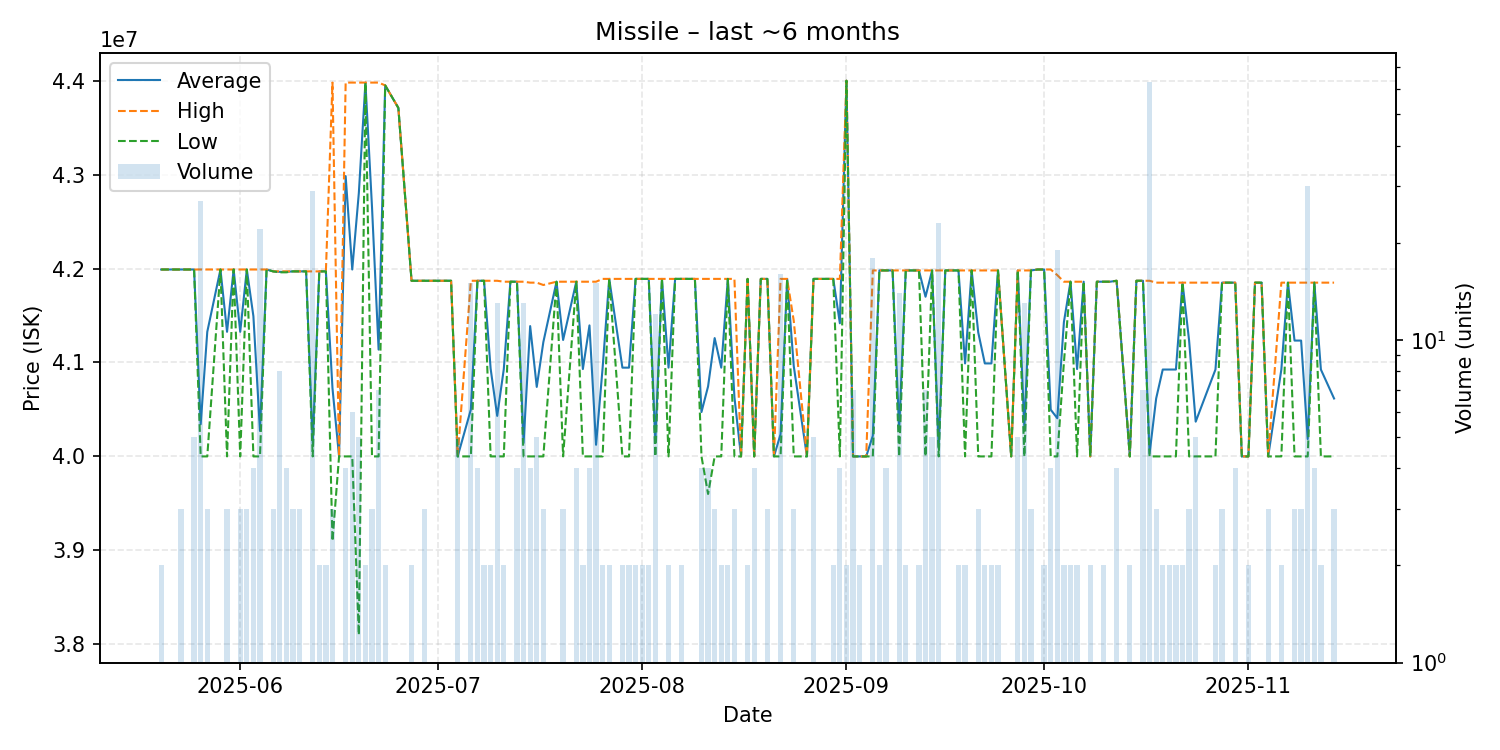

Values plotted in this chart, from the file beside it:
date, average, highest, lowest, order_count, volume
2025-05-20, 41990000, 41990000, 41990000, 2, 2
2025-05-21, 41990000, 41990000, 41990000, 1, 1
2025-05-22, 41990000, 41990000, 41990000, 1, 1
2025-05-23, 41990000, 41990000, 41990000, 3, 3
2025-05-25, 41990000, 41990000, 41990000, 5, 5
2025-05-26, 40342222, 41990000, 40000000, 8, 27
2025-05-27, 41326667, 41990000, 40000000, 3, 3
2025-05-29, 41990000, 41990000, 41990000, 1, 1
2025-05-30, 41326667, 41990000, 40000000, 3, 3
2025-05-31, 41990000, 41990000, 41990000, 1, 1
2025-06-01, 41326667, 41990000, 40000000, 3, 3
2025-06-02, 41990000, 41990000, 41990000, 3, 3
2025-06-03, 41492500, 41990000, 40000000, 3, 4
2025-06-04, 40271364, 41990000, 40000000, 4, 22
2025-06-05, 41990000, 41990000, 41990000, 1, 1
2025-06-06, 41970000, 41970000, 41970000, 3, 3
2025-06-07, 41965000, 41970000, 41960000, 5, 8
2025-06-08, 41965000, 41970000, 41960000, 4, 4
2025-06-09, 41970000, 41970000, 41970000, 3, 3
2025-06-10, 41970000, 41970000, 41970000, 3, 3
2025-06-11, 41970000, 41970000, 41970000, 1, 1
2025-06-12, 40135862, 41970000, 40000000, 3, 29
2025-06-13, 41970000, 41970000, 41970000, 2, 2
2025-06-14, 41970000, 41970000, 41970000, 2, 2
2025-06-15, 40726667, 43980000, 39100000, 3, 3
2025-06-16, 40000000, 40000000, 40000000, 1, 1
2025-06-17, 42985000, 43980000, 40000000, 4, 4
2025-06-18, 41990000, 43980000, 40000000, 5, 6
2025-06-19, 42804000, 43980000, 38100000, 5, 5
2025-06-20, 43980000, 43980000, 43980000, 2, 2
2025-06-21, 42653333, 43980000, 40000000, 3, 3
2025-06-22, 41137143, 43980000, 40000000, 4, 7
2025-06-23, 43950000, 43950000, 43950000, 2, 2
2025-06-25, 43710000, 43710000, 43710000, 1, 1
2025-06-27, 41870000, 41870000, 41870000, 2, 2
2025-06-28, 41870000, 41870000, 41870000, 1, 1
2025-06-29, 41870000, 41870000, 41870000, 3, 3
2025-06-30, 41870000, 41870000, 41870000, 1, 1
2025-07-01, 41870000, 41870000, 41870000, 1, 1
2025-07-02, 41870000, 41870000, 41870000, 1, 1
2025-07-03, 41870000, 41870000, 41870000, 1, 1
2025-07-04, 40000000, 40000000, 40000000, 1, 5
2025-07-06, 40498667, 41870000, 40000000, 5, 15
2025-07-07, 41870000, 41870000, 41870000, 4, 4
2025-07-08, 41870000, 41870000, 41870000, 1, 2
2025-07-09, 40935000, 41870000, 40000000, 2, 2
2025-07-10, 40431538, 41870000, 40000000, 4, 13
2025-07-11, 40930000, 41860000, 40000000, 2, 2
2025-07-12, 41860000, 41860000, 41860000, 1, 1
2025-07-13, 41860000, 41860000, 41860000, 4, 4
2025-07-14, 40143077, 41860000, 40000000, 2, 13
2025-07-15, 41387500, 41850000, 40000000, 4, 4
2025-07-16, 40740000, 41850000, 40000000, 5, 5
2025-07-17, 41216667, 41825000, 40000000, 3, 3
2025-07-19, 41860000, 41860000, 41860000, 1, 1
2025-07-20, 41240000, 41860000, 40000000, 3, 3
2025-07-22, 41860000, 41860000, 41860000, 4, 4
2025-07-23, 40930000, 41860000, 40000000, 2, 2
2025-07-24, 41395000, 41860000, 40000000, 4, 4
2025-07-25, 40124000, 41860000, 40000000, 2, 15
... 102 more rows
